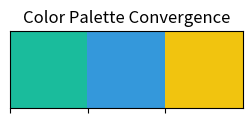

Generate this figure with matplotlib:
import matplotlib.pyplot as plt
import seaborn as sns
from PIL import Image, ImageDraw
import numpy as np

class ToroidalCraft:
    def __init__(self):
        self.base = 369
        self.structure = 'toroid'

    def integrate_spirit_engine(self):
        # spirit engine alignment code here
        pass

    def visualize_patterns(self):
        # Color Palette Convergence
        colors = ['#1ABC9C', '#3498DB', '#F1C40F']  # turquoise, blue, yellow
        sns.palplot(sns.color_palette(colors))
        plt.title('Color Palette Convergence')
        plt.show()

        # Pose Clustering - Generate synthetic images
        poses = ['lounging', 'standing', 'leaning']
        pose_images = {}
        for pose in poses:
            # Create a simple placeholder image
            img = Image.new('RGB', (200, 200), color=(255, 255, 255))
            draw = ImageDraw.Draw(img)
            draw.text((10, 10), f'Pose: {pose}', fill=(0, 0, 0))
            pose_images[pose] = img
            img.show()

        # Accessory Synchronization & Scene Convergence (combined)
        # Create a grid with different colors representing accessories/scenes
        grid_size = 3
        cell_size = 300
        accessory_scene_grid = Image.new('RGB', (grid_size * cell_size, grid_size * cell_size), color=(255, 255, 255))
        draw = ImageDraw.Draw(accessory_scene_grid)
        colors = ['red', 'green', 'blue', 'yellow', 'purple', 'orange', 'pink', 'cyan', 'magenta']
        for i in range(grid_size):
            for j in range(grid_size):
                x1 = i * cell_size
                y1 = j * cell_size
                x2 = (i + 1) * cell_size
                y2 = (j + 1) * cell_size
                draw.rectangle([x1, y1, x2, y2], fill=colors[i * grid_size + j])
                draw.text((x1 + 10, y1 + 10), f'Accessory/Scene {i*grid_size + j + 1}', fill=(255, 255, 255))
        accessory_scene_grid.show()

craft = ToroidalCraft()
craft.integrate_spirit_engine()
craft.visualize_patterns()
